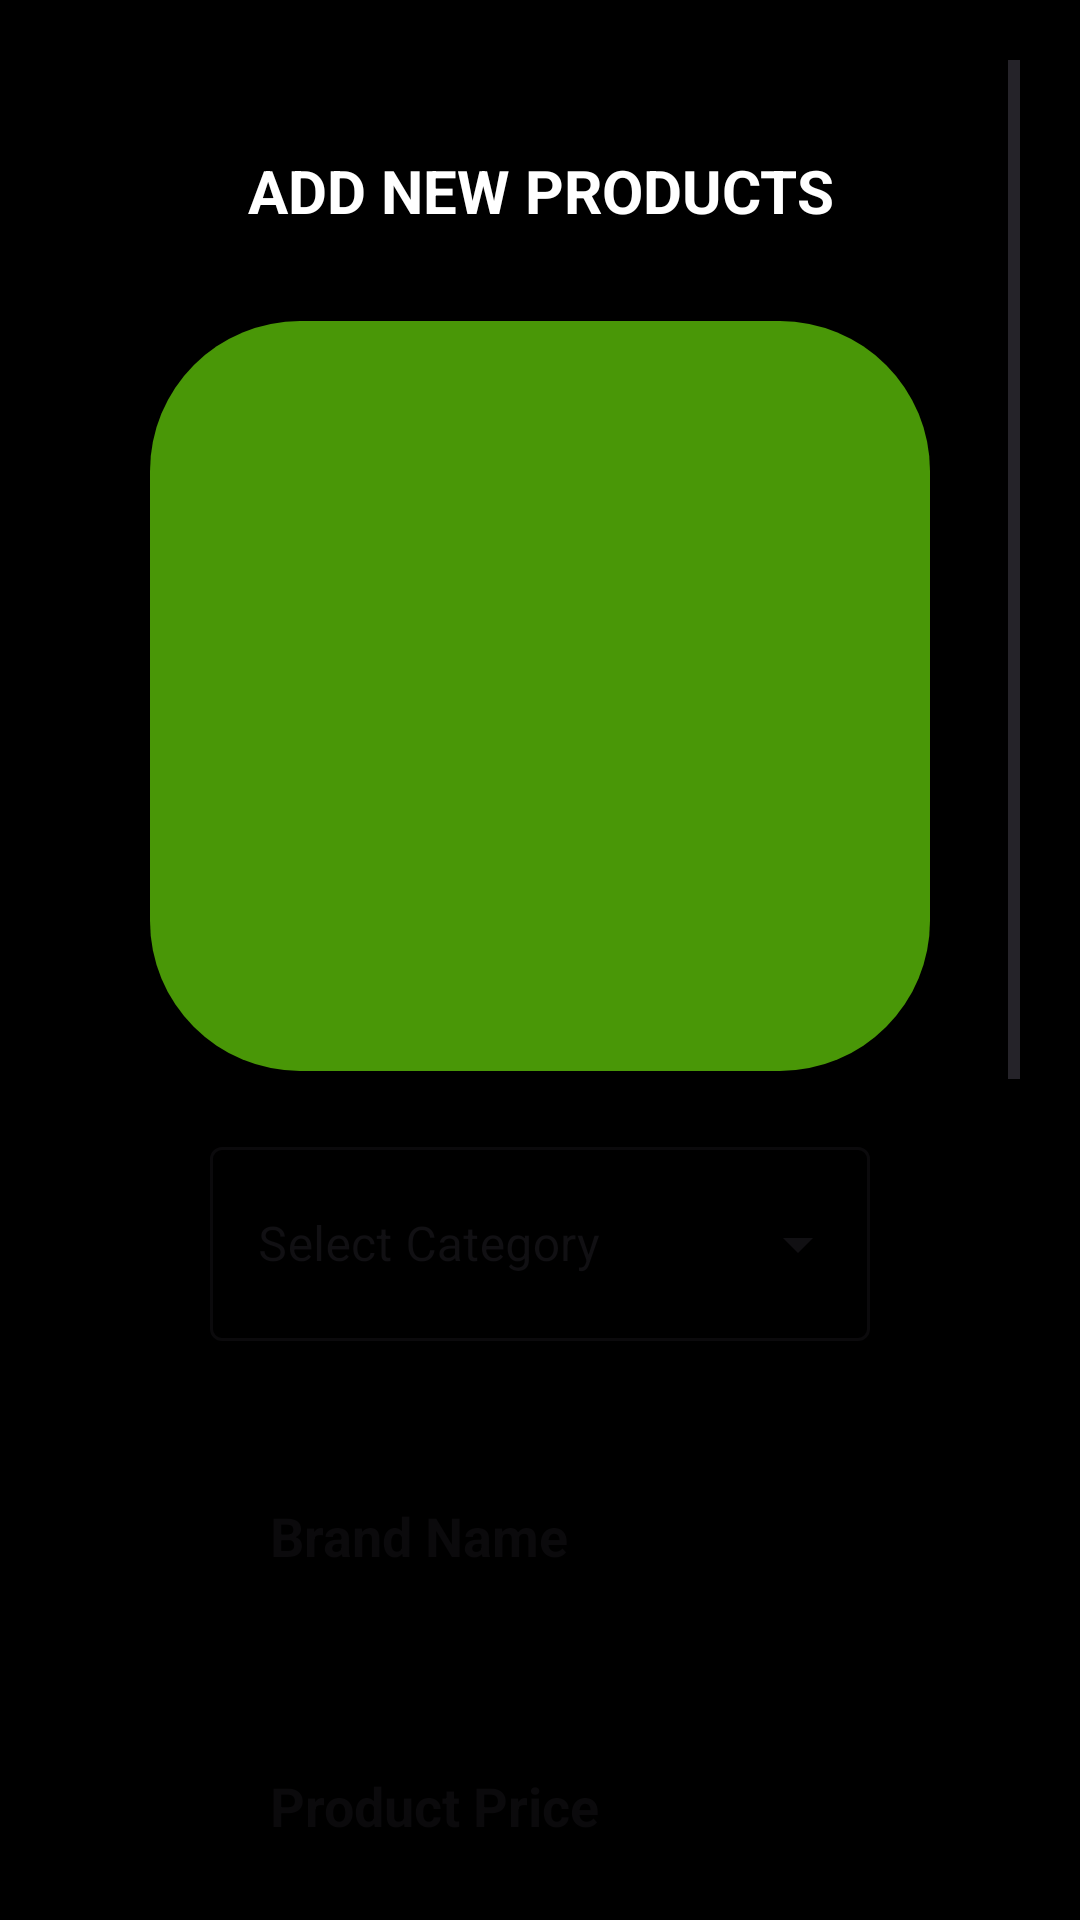

Android layout source for this screen:
<!-- AndroidManifest.xml: application theme Theme.WatchHub -->
<!-- res/layout/activity_add_product_admin.xml -->
<?xml version="1.0" encoding="utf-8"?>
<androidx.constraintlayout.widget.ConstraintLayout xmlns:android="http://schemas.android.com/apk/res/android"
    xmlns:app="http://schemas.android.com/apk/res-auto"
    xmlns:tools="http://schemas.android.com/tools"
    android:id="@+id/main"
    android:layout_width="match_parent"
    android:layout_height="match_parent"
    tools:context=".activities.addProductAdmin"
    android:background="@color/black">

    <ScrollView
        android:layout_margin="20dp"
        android:layout_width="match_parent"
        android:layout_height="match_parent"
        app:layout_constraintBottom_toBottomOf="parent"
        app:layout_constraintEnd_toEndOf="parent"
        app:layout_constraintStart_toStartOf="parent"
        app:layout_constraintTop_toTopOf="parent">

        <RelativeLayout
            android:layout_width="match_parent"
            android:layout_height="wrap_content"
            android:layout_centerInParent="true"
            android:layout_margin="15dp"

            android:padding="15dp"
            app:layout_constraintBottom_toBottomOf="parent"
            app:layout_constraintEnd_toEndOf="parent"
            app:layout_constraintStart_toStartOf="parent"
            app:layout_constraintTop_toTopOf="parent">

            <TextView
                android:id="@+id/UploadHead"
                android:layout_width="match_parent"
                android:layout_height="wrap_content"
                android:text="ADD NEW PRODUCTS"
                android:textAlignment="center"
                android:textColor="@color/white"
                android:textSize="20dp"
                android:textStyle="bold" />


            <ImageView
                android:id="@+id/productImage"
                android:layout_width="match_parent"
                android:layout_height="250dp"
                android:layout_below="@id/UploadHead"
                android:layout_marginTop="30dp"
                android:background="@drawable/greenbtn" />

            <com.google.android.material.textfield.TextInputLayout
                android:layout_below="@id/productImage"
                android:id="@+id/category"
                android:layout_width="match_parent"
                android:layout_height="70dp"
                android:layout_margin="20dp"
                android:hint="Select Category"
                style="@style/Widget.MaterialComponents.TextInputLayout.OutlinedBox.ExposedDropdownMenu"
                android:background="@drawable/grey_background"
                >
                <AutoCompleteTextView

                    android:id="@+id/categoryTxt"
                    android:layout_width="match_parent"
                    android:layout_height="match_parent"
                    android:inputType="none"/>
            </com.google.android.material.textfield.TextInputLayout>


            <EditText
                android:id="@+id/brandName"
                android:layout_width="match_parent"
                android:layout_height="50dp"
                android:layout_below="@id/category"
                android:paddingStart="20dp"
                android:layout_margin="20dp"
                android:background="@drawable/round_back_dark_blue5"
                android:hint="Brand Name"
                android:textColor="@color/black"
                android:textStyle="bold" />

            <EditText
                android:id="@+id/productPrice"
                android:layout_width="match_parent"
                android:layout_height="50dp"
                android:layout_below="@id/brandName"
                android:paddingStart="20dp"
                android:layout_margin="20dp"
                android:background="@drawable/round_back_dark_blue5"
                android:hint="Product Price"
                android:textColor="@color/black"
                android:textStyle="bold" />
            <EditText
                android:id="@+id/productRating"
                android:layout_width="match_parent"
                android:layout_height="50dp"
                android:layout_below="@id/productPrice"
                android:layout_margin="20dp"
                android:paddingStart="20dp"
                android:background="@drawable/round_back_dark_blue5"
                android:hint="Product Rating"
                android:textColor="@color/black"
                android:textStyle="bold" />

            <EditText
                android:id="@+id/productDescription"
                android:layout_width="match_parent"
                android:layout_height="250dp"
                android:layout_below="@id/productRating"
                android:textAlignment="viewStart"
                android:background="@drawable/round_back_dark_blue5"
                android:hint="Product Description"
                android:paddingStart="20dp"
                android:textColor="@color/black"
                android:textStyle="bold" />

            <androidx.appcompat.widget.AppCompatButton
                android:id="@+id/UploadProductBTN"
                android:layout_width="match_parent"
                android:layout_height="wrap_content"
                android:layout_below="@id/productDescription"
                android:layout_marginStart="30dp"
                android:layout_marginTop="30dp"
                android:layout_marginEnd="30dp"
                android:background="@drawable/grey_background"
                android:text="Upload Product"
                android:textColor="#000" />

            <ProgressBar
                android:id="@+id/progressBar"
                android:layout_width="wrap_content"
                android:layout_height="wrap_content"
                android:layout_centerHorizontal="true"
                android:layout_centerVertical="true"
                android:elevation="10dp"
                android:visibility="gone" />
        </RelativeLayout>
    </ScrollView>
</androidx.constraintlayout.widget.ConstraintLayout>
<!-- resources referenced by this layout -->
<resources>
  <color name="black">#FF000000</color>
  <color name="white">#FFFFFFFF</color>
  <!-- drawable greenbtn (drawable) -->
  <?xml version="1.0" encoding="utf-8"?>
  <selector xmlns:android="http://schemas.android.com/apk/res/android">
  <item>
      <shape android:shape="rectangle">
          <corners android:radius="50dp"/>
          <solid android:color="#499707"/>
      </shape>
  </item>
  </selector>
  <style name="Theme.WatchHub" parent="Base.Theme.WatchHub">
          <item name="android:windowTranslucentNavigation">true</item>
      </style>
  <style name="Base.Theme.WatchHub" parent="Theme.Material3.DayNight.NoActionBar">
          
          
      </style>
</resources>
